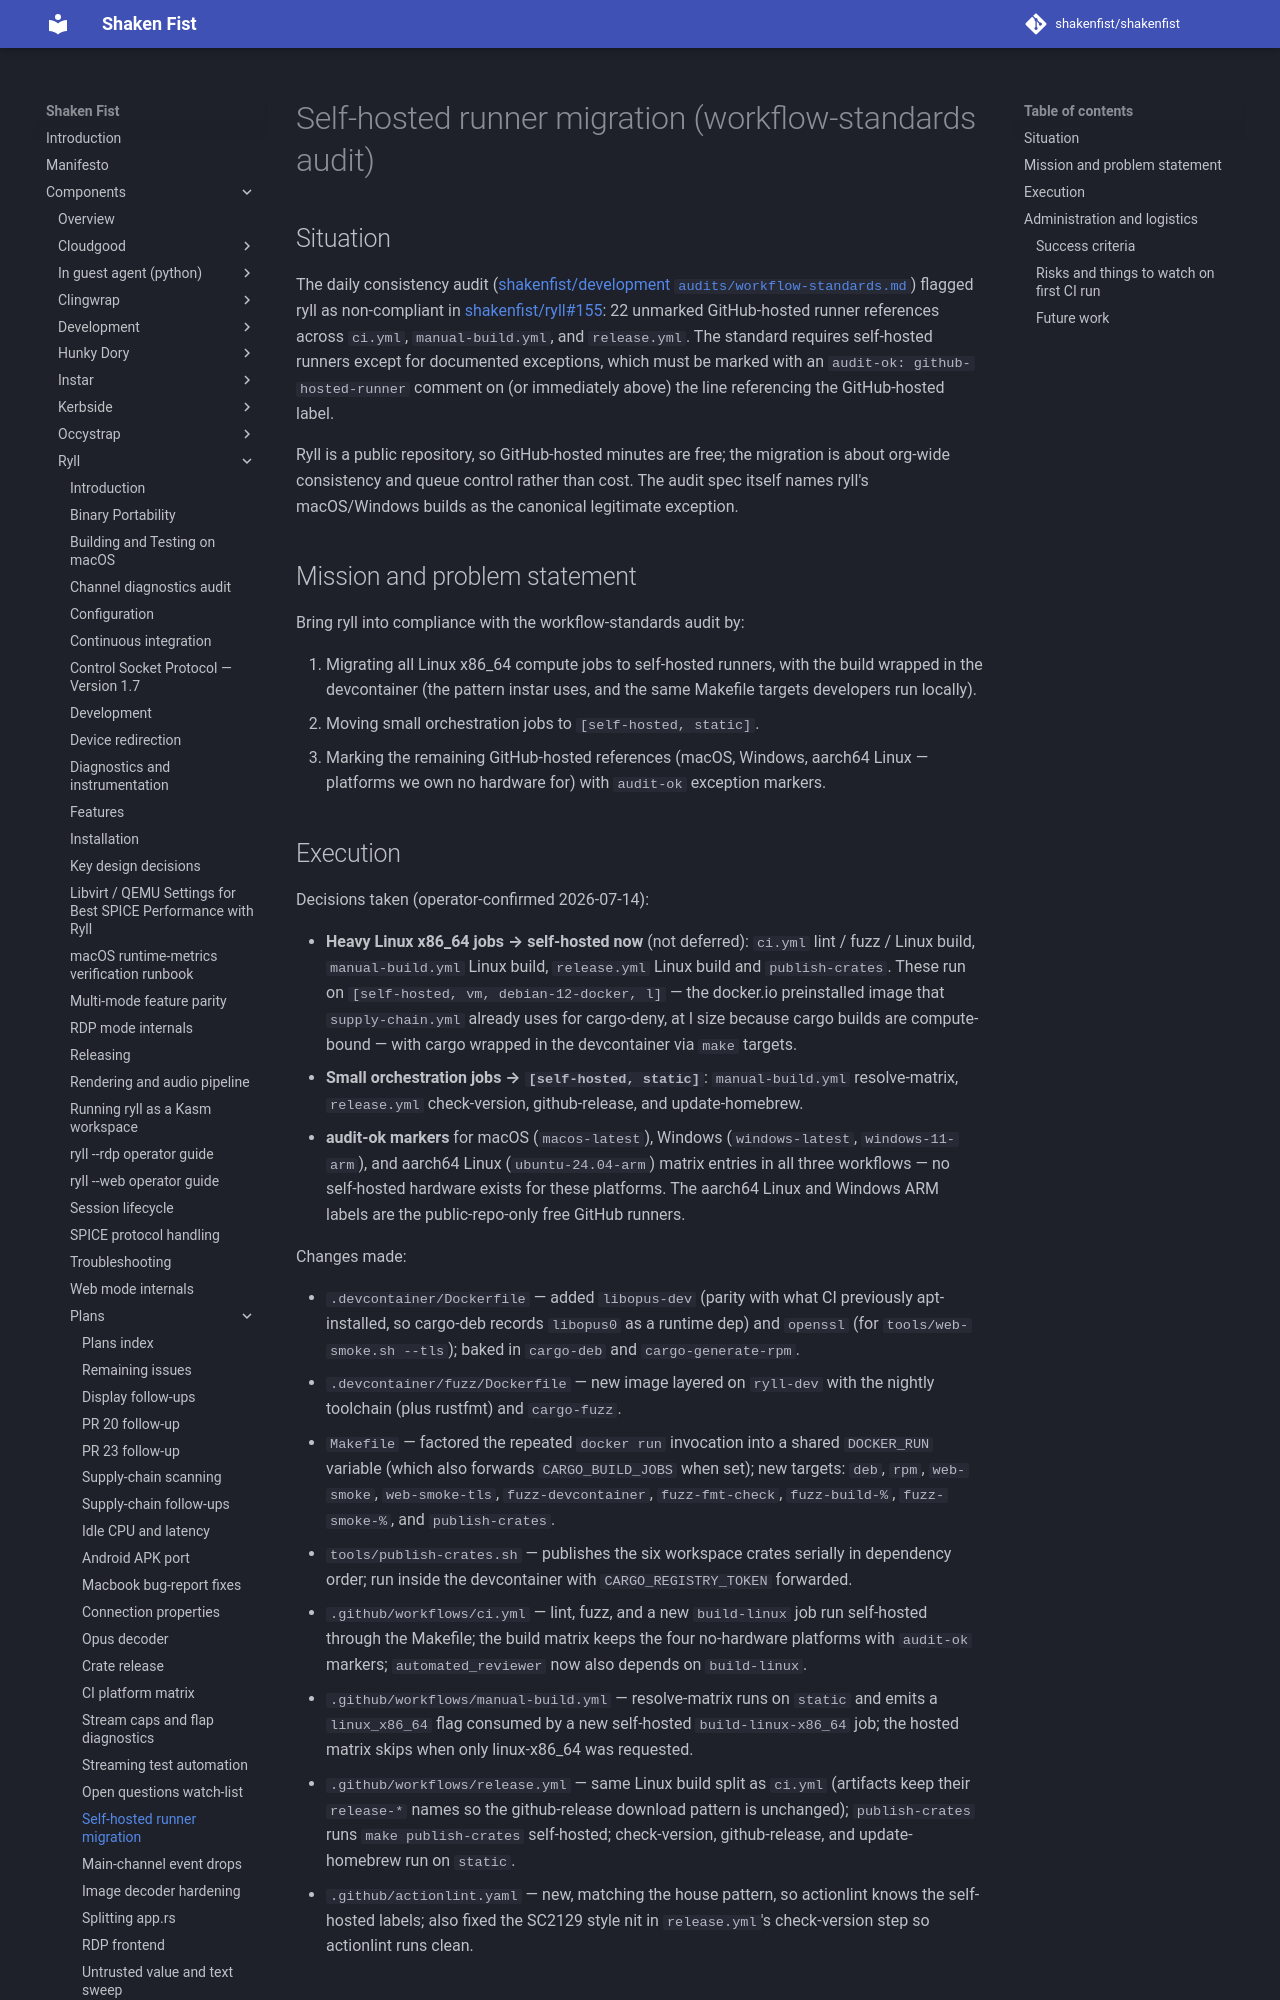

repository: shakenfist/shakenfist · page: components/ryll/plans/PLAN-self-hosted-runners/index.html · generator: mkdocs

# Self-hosted runner migration (workflow-standards audit)

## Situation

The daily consistency audit
([shakenfist/development `audits/workflow-standards.md`](https://github.com/shakenfist/development/blob/main/audits/workflow-standards.md))
flagged ryll as non-compliant in
[shakenfist/ryll#155](https://github.com/shakenfist/ryll/issues/155):
22 unmarked GitHub-hosted runner references across `ci.yml`,
`manual-build.yml`, and `release.yml`. The standard requires
self-hosted runners except for documented exceptions, which must be
marked with an `audit-ok: github-hosted-runner` comment on (or
immediately above) the line referencing the GitHub-hosted label.

Ryll is a public repository, so GitHub-hosted minutes are free; the
migration is about org-wide consistency and queue control rather
than cost. The audit spec itself names ryll's macOS/Windows builds
as the canonical legitimate exception.

## Mission and problem statement

Bring ryll into compliance with the workflow-standards audit by:

1. Migrating all Linux x86_64 compute jobs to self-hosted runners,
   with the build wrapped in the devcontainer (the pattern instar
   uses, and the same Makefile targets developers run locally).
2. Moving small orchestration jobs to `[self-hosted, static]`.
3. Marking the remaining GitHub-hosted references (macOS, Windows,
   aarch64 Linux — platforms we own no hardware for) with
   `audit-ok` exception markers.
